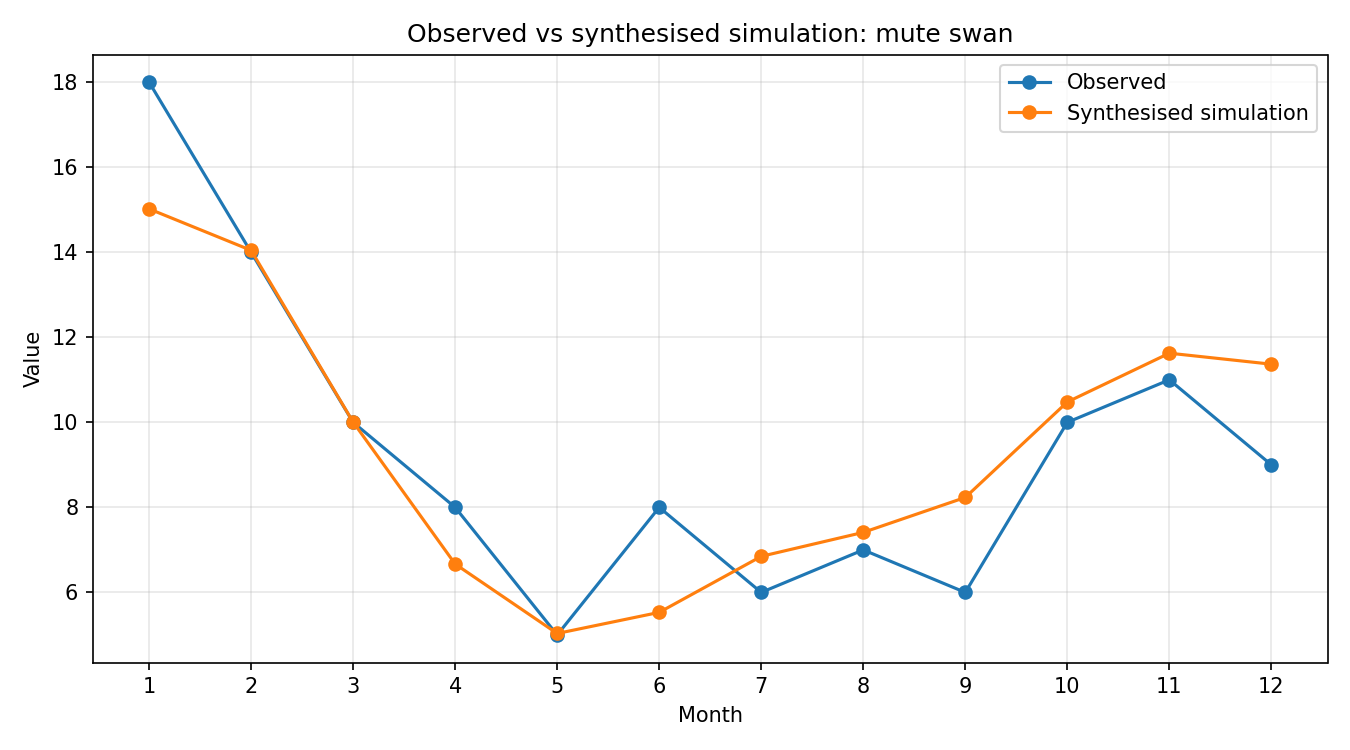

The data file committed next to this chart (first rows):
month, observed, simulated_raw, synthesised
1, 18, 0.9034, 15.02
2, 14, 0.8448, 14.04
3, 10, 0.6018, 10.01
4, 8, 0.4011, 6.668
5, 5, 0.3028, 5.034
6, 8, 0.3327, 5.531
7, 6, 0.4119, 6.848
8, 7, 0.4458, 7.412
9, 6, 0.4952, 8.234
10, 10, 0.6303, 10.48
11, 11, 0.6993, 11.63
12, 9, 0.6837, 11.37
